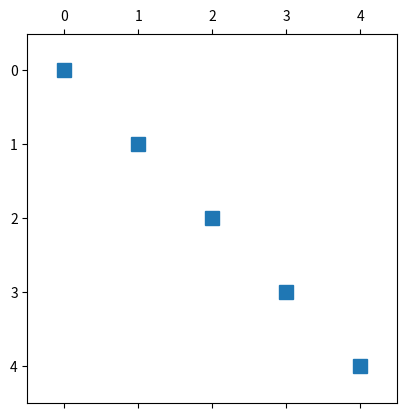

Reproduce this figure in Python.
from enum  import Enum
from abc import ABC, abstractmethod

class OPTION_TYPE(Enum):
    CALL_OPTION = 'Call Option'
    PUT_OPTION = 'Put Option'

class OptionPricingModel(ABC):
    #Abstract class defining interface for option pricing models.

    def calculate_option_price(self, option_type):
        #Calculates call/put option price according to the specified parameter.
        if option_type == OPTION_TYPE.CALL_OPTION.value:
            return self._calculate_call_option_price()
        elif option_type == OPTION_TYPE.PUT_OPTION.value:
            return self._calculate_put_option_price()
        else:
            return -1

    @classmethod
    @abstractmethod
    def _calculate_call_option_price(cls):
        """Calculates option price for call option."""
        pass

    @classmethod
    @abstractmethod
    def _calculate_put_option_price(cls):
        """Calculates option price for put option."""
        pass

from scipy.stats import norm
import math

class BlackScholesModel(OptionPricingModel):
    def __init__(self, S, K, T, r, sigma):
        self.S = S
        self.K = K
        self.T = T
        self.r = r
        self.sigma = sigma

    def _calculate_call_option_price(self):
        d1 = (math.log(self.S / self.K) + (self.r + 0.5 * self.sigma ** 2) * self.T) / (self.sigma * math.sqrt(self.T))
        d2 = d1 - self.sigma * math.sqrt(self.T)
        return self.S * norm.cdf(d1) - self.K * math.exp(-self.r * self.T) * norm.cdf(d2)

    def _calculate_put_option_price(self):
        d1 = (math.log(self.S / self.K) + (self.r + 0.5 * self.sigma ** 2) * self.T) / (self.sigma * math.sqrt(self.T))
        d2 = d1 - self.sigma * math.sqrt(self.T)
        return self.K * math.exp(-self.r * self.T) * norm.cdf(-d2) - self.S * norm.cdf(-d1)


model = BlackScholesModel(S=42, K=40, T=0.5, r=0.1, sigma=0.2)
call = model.calculate_option_price(OPTION_TYPE.CALL_OPTION.value)
put = model.calculate_option_price(OPTION_TYPE.PUT_OPTION.value)

print(f"Call Price: {call:.4f}")
print(f"Put Price:  {put:.4f}")


import numpy as np
import matplotlib.pyplot as plt
from scipy.sparse import csc_matrix
from scipy.stats import bernoulli

S0 = 100
t = 1
u = 1.05
d = 1/u
p = 0.6

S_u = u * S0
S_d = d * S0
K = 102.5
r = 0.01

C_u = S_d - K
C_d = 0

print(S_u, S_d)

C = np.exp(-r * t) * (p*C_u + (1-p)*C_d)
print(C)

N = 5

t = 1
t = t / (N-1)

S0 = 100
r = 0.01

sigma = 0.04
u = np.exp(sigma * np.sqrt(t))
u = 1/d
p = (np.exp(r*t) - d) / (u - d)

stock_prices = csc_matrix((N,N))
call_prices = csc_matrix((N,N))

stock_prices[0,0] = S0

for i in range(1,N):
  M = i + 1
  stock_prices[i,0] = d * stock_prices[i-1,0]
  for j in range(1,M):
    stock_prices[i,j] = u * stock_prices[i-1,j-1]

expiration = stock_prices[:,-1].toarray() - K
expiration_shape = (expiration.size, )
expiration = np.where(expiration >= 0, expiration, 0)

call_prices[-1,:] = expiration

for i in range(N - 2, -1, -1):
  for j in range(i+1):
    call_prices[i,j] = np.exp(-r * t) * ((1-p) * call_prices[i+1,j] + p * call_prices[i+1,j+1])


plt.spy(call_prices)
print(call_prices[0,0])